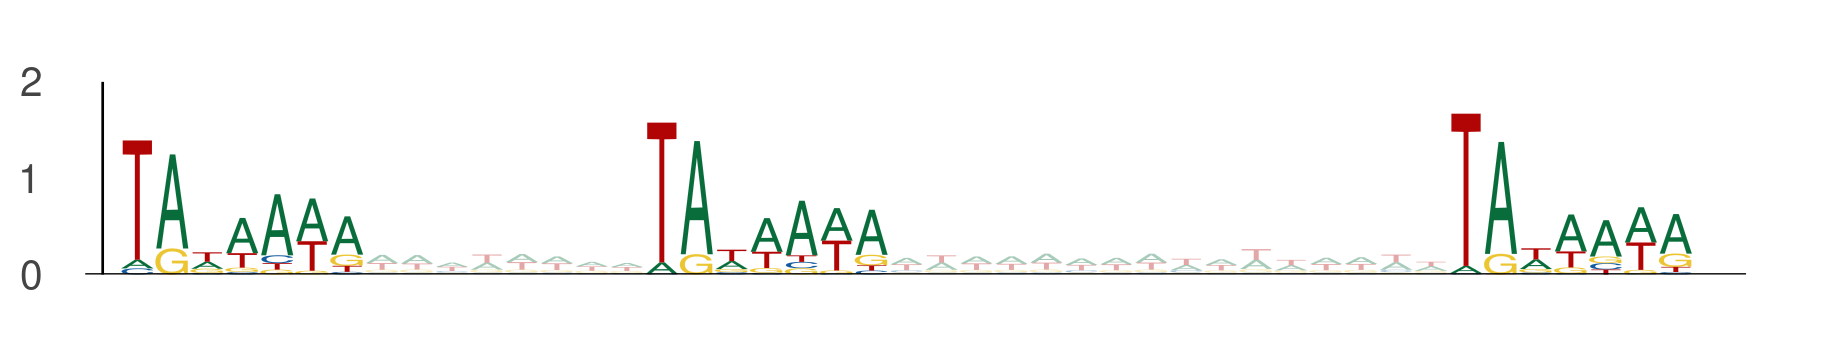

The file beside this chart, header and first rows:
seq_index, start_position, end_position, is_reversed_complement
1089, 92, 99, 0
1089, 107, 114, 0
1089, 130, 137, 0
12702, 18, 25, 0
12702, 33, 40, 0
12702, 56, 63, 0
11713, 103, 110, 0
11713, 118, 125, 0
11713, 141, 148, 0
315, 26, 33, 0
315, 41, 48, 0
315, 64, 71, 0
6866, 14, 21, 0
6866, 29, 36, 0
6866, 52, 59, 0
4086, 54, 61, 0
4086, 69, 76, 0
4086, 92, 99, 0
8218, 108, 115, 0
8218, 123, 130, 0
8218, 146, 153, 0
9879, 59, 66, 0
9879, 74, 81, 0
9879, 97, 104, 0
158, 101, 108, 0
158, 116, 123, 0
158, 139, 146, 0
1937, 18, 25, 0
1937, 33, 40, 0
1937, 56, 63, 0
5203, 23, 30, 0
5203, 38, 45, 0
5203, 61, 68, 0
11264, 54, 61, 0
11264, 69, 76, 0
11264, 92, 99, 0
5414, 32, 39, 0
5414, 47, 54, 0
5414, 70, 77, 0
1248, 104, 111, 0
1248, 119, 126, 0
1248, 142, 149, 0
5921, 5, 12, 0
5921, 20, 27, 0
5921, 43, 50, 0
8193, 61, 68, 0
8193, 76, 83, 0
8193, 99, 106, 0
1382, 105, 112, 0
1382, 120, 127, 0
1382, 143, 150, 0
9724, 86, 93, 0
9724, 101, 108, 0
9724, 124, 131, 0
7088, 109, 116, 0
7088, 124, 131, 0
7088, 147, 154, 0
11994, 107, 114, 0
11994, 122, 129, 0
11994, 145, 152, 0
... 729 more rows
